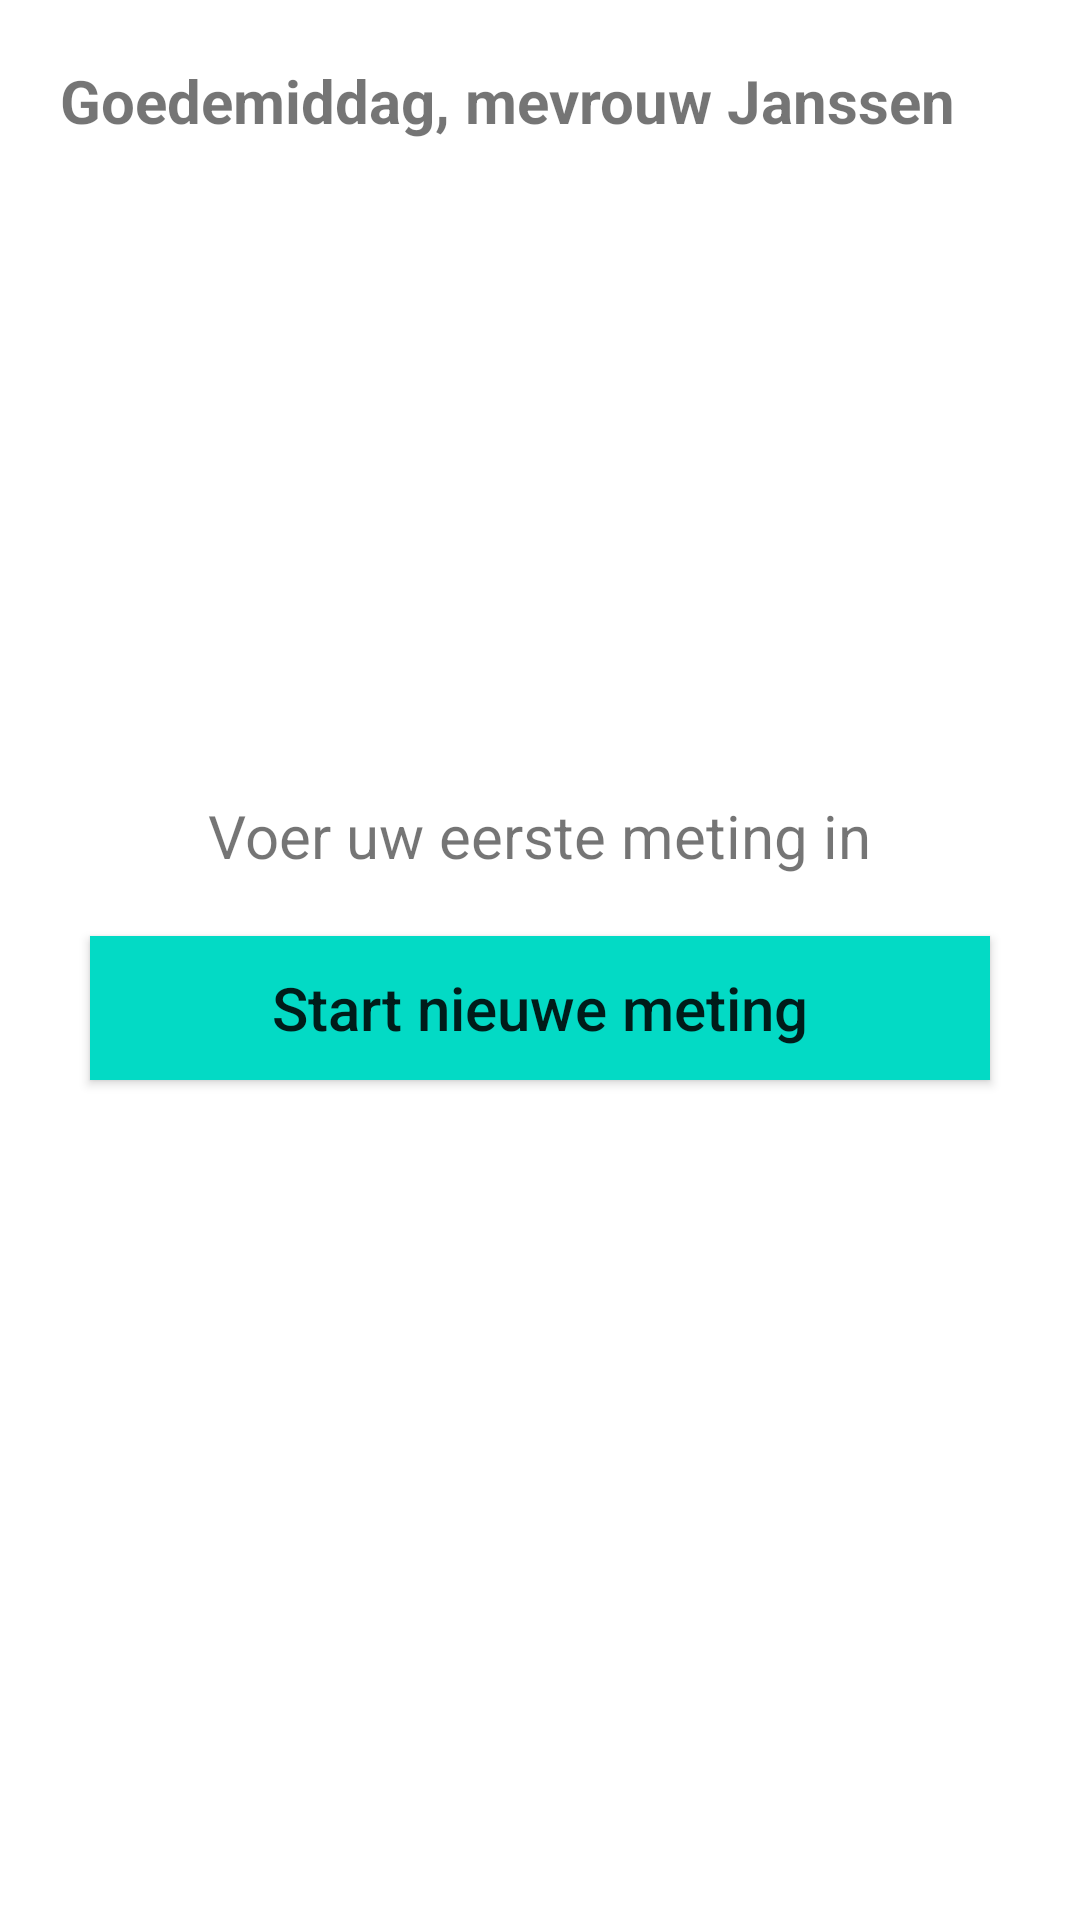

Android layout source for this screen:
<!-- AndroidManifest.xml: application theme AppTheme -->
<!-- res/layout/fragment_home.xml -->
<FrameLayout
    xmlns:android="http://schemas.android.com/apk/res/android"
    android:layout_width="wrap_content"
    android:layout_height="wrap_content"
    android:id="@+id/homeFragment"
    >

<LinearLayout xmlns:android="http://schemas.android.com/apk/res/android"
    xmlns:tools="http://schemas.android.com/tools"    android:layout_width="match_parent"
    android:layout_height="match_parent"
    tools:context="youp.zvh_android.fragments.HomeFragment"
    android:orientation="horizontal">

    

    <RelativeLayout
        android:layout_width="match_parent"
        android:layout_height="match_parent">

    <ImageView
        android:id="@+id/home_background"
        android:layout_width="fill_parent"
        android:layout_height="fill_parent"
        android:adjustViewBounds="true"
        android:scaleType="centerCrop"
        android:src="@drawable/home_bg" />

        <TextView
            android:id="@+id/GreetingsText"
            android:layout_width="match_parent"
            android:layout_height="80dp"
            android:height="@dimen/buttonL"
            android:background="@color/whiteText"
            android:textStyle="bold"
            android:textColor="@color/DarkGrey"
            android:textSize="@dimen/biggerText"
            android:layout_alignTop="@+id/home_background"
            android:text="Goedemiddag, mevrouw Janssen"
            android:padding="@dimen/margin"
            />

        <LinearLayout
            android:layout_width="400dp"
            android:layout_height="150dp"
            android:background="@color/whiteText"
            android:layout_centerInParent="true"
            android:layout_centerHorizontal="true"
            android:layout_centerVertical="true"
            android:orientation="vertical"
            >
            <TextView
                android:textColor="@color/DarkGrey"
                android:id="@+id/metingText"
                android:layout_width="wrap_content"
                android:layout_height="wrap_content"
                android:padding="@dimen/margin"
                android:textAlignment="center"
                android:layout_gravity="center"
                android:textSize="@dimen/biggerText"
                android:text="Voer uw eerste meting in"
                />
            <Button
                android:layout_gravity="center"
                android:layout_alignBottom="@+id/metingText"
                android:id="@+id/metingBtn"
                android:layout_width="wrap_content"
                android:layout_height="wrap_content"
                android:width="@dimen/buttonSize"
                android:height="@dimen/margin"
                android:background="@color/colorAccent"
                android:text="@string/startButton"
                android:textColor="@color/whiteText"
                android:textAllCaps="false"
                android:textSize="@dimen/biggerText" />

        </LinearLayout>


    </RelativeLayout>

</LinearLayout>
</FrameLayout>
<!-- resources referenced by this layout -->
<resources>
  <dimen name="biggerText">20sp</dimen>
  <dimen name="buttonL">400dp</dimen>
  <dimen name="buttonSize">300dp</dimen>
  <dimen name="margin">20dp</dimen>
  <string name="startButton">Start nieuwe meting</string>
  <!-- not gathered from this repository: default colours our renderer supplied (Android Studio template values) -->
  <color name="colorAccent">#FF03DAC5</color>
</resources>
